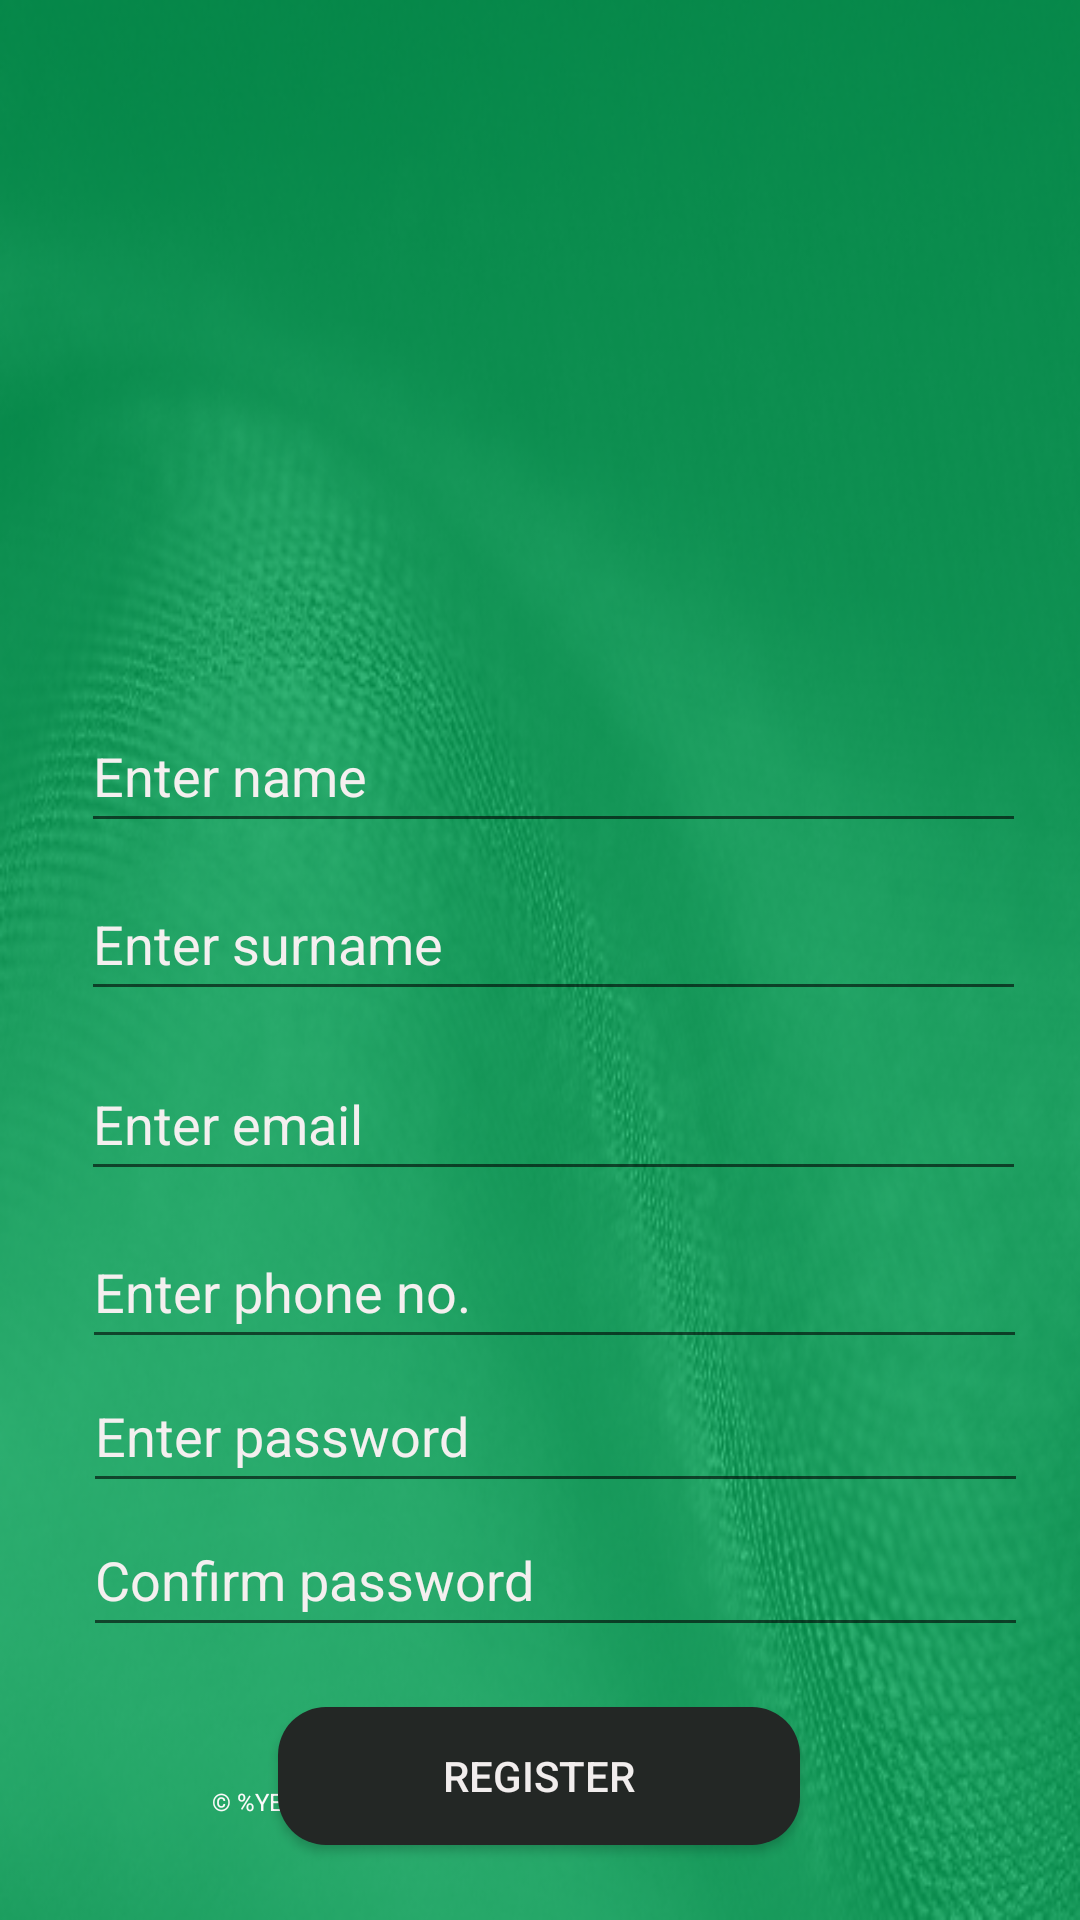

The Android layout XML behind this screen, and the referenced resources:
<!-- AndroidManifest.xml: application theme Theme.GeeksChat -->
<!-- res/layout/activity_sign_up.xml -->
<?xml version="1.0" encoding="utf-8"?>
<android.support.constraint.ConstraintLayout xmlns:android="http://schemas.android.com/apk/res/android"
    xmlns:app="http://schemas.android.com/apk/res-auto"
    xmlns:tools="http://schemas.android.com/tools"
    android:layout_width="match_parent"
    android:layout_height="match_parent"
    android:background="@drawable/green_background"
    tools:context=".SignUp">

    <ImageView
        android:id="@+id/register"
        android:layout_width="215dp"
        android:layout_height="129dp"
        android:layout_marginTop="80dp"
        android:src="@drawable/register"
        app:layout_constraintEnd_toEndOf="parent"
        app:layout_constraintHorizontal_bias="0.556"
        app:layout_constraintStart_toStartOf="parent"
        app:layout_constraintTop_toTopOf="parent" />


    <EditText
        android:id="@+id/name"
        android:layout_width="wrap_content"
        android:layout_height="wrap_content"
        android:layout_marginTop="24dp"
        android:ems="15"
        android:hint="Enter name"
        android:inputType="textPersonName"
        android:minHeight="48dp"
        android:textColor="#F6F5F5"
        android:textColorHint="#F4EFEF"
        app:layout_constraintEnd_toEndOf="parent"
        app:layout_constraintHorizontal_bias="0.597"
        app:layout_constraintStart_toStartOf="parent"
        app:layout_constraintTop_toBottomOf="@+id/register" />

    <EditText
        android:id="@+id/surname"
        android:layout_width="wrap_content"
        android:layout_height="wrap_content"
        android:layout_marginTop="8dp"
        android:ems="15"
        android:hint="Enter surname"
        android:inputType="textPersonName"
        android:minHeight="48dp"
        android:textColor="#F6F5F5"
        android:textColorHint="#F4EFEF"
        app:layout_constraintEnd_toEndOf="parent"
        app:layout_constraintHorizontal_bias="0.597"
        app:layout_constraintStart_toStartOf="parent"
        app:layout_constraintTop_toBottomOf="@+id/name" />


    <EditText
        android:id="@+id/email"
        android:layout_width="wrap_content"
        android:layout_height="wrap_content"
        android:layout_marginTop="12dp"
        android:ems="15"
        android:hint="Enter email"
        android:inputType="textEmailAddress"
        android:minHeight="48dp"
        android:textColor="#F6F5F5"
        android:textColorHint="#F4EFEF"
        app:layout_constraintEnd_toEndOf="parent"
        app:layout_constraintHorizontal_bias="0.597"
        app:layout_constraintStart_toStartOf="parent"
        app:layout_constraintTop_toBottomOf="@+id/surname" />

    <EditText
        android:id="@+id/phone"
        android:layout_width="wrap_content"
        android:layout_height="wrap_content"
        android:layout_marginTop="8dp"
        android:ems="15"
        android:hint="Enter phone no."
        android:inputType="numberPassword"
        android:minHeight="48dp"
        android:textColor="#F6F5F5"
        android:textColorHint="#F4EFEF"
        app:layout_constraintEnd_toEndOf="parent"
        app:layout_constraintHorizontal_bias="0.608"
        app:layout_constraintStart_toStartOf="parent"
        app:layout_constraintTop_toBottomOf="@+id/email" />

    <EditText
        android:id="@+id/passwd"
        android:layout_width="wrap_content"
        android:layout_height="wrap_content"
        android:ems="15"
        android:hint="Enter password"
        android:inputType="numberPassword"
        android:minHeight="48dp"
        android:textColor="#F6F5F5"
        android:textColorHint="#F4EFEF"
        app:layout_constraintEnd_toEndOf="parent"
        app:layout_constraintHorizontal_bias="0.618"
        app:layout_constraintStart_toStartOf="parent"
        app:layout_constraintTop_toBottomOf="@+id/phone" />

    <EditText
        android:id="@+id/cornfrim_passwd"
        android:layout_width="wrap_content"
        android:layout_height="wrap_content"
        android:ems="15"
        android:hint="Confirm password"
        android:inputType="numberPassword"
        android:minHeight="48dp"
        android:textColor="#F6F5F5"
        android:textColorHint="#F4EFEF"
        app:layout_constraintEnd_toEndOf="parent"
        app:layout_constraintHorizontal_bias="0.618"
        app:layout_constraintStart_toStartOf="parent"
        app:layout_constraintTop_toBottomOf="@+id/passwd" />

    <Button
        android:id="@+id/button"
        android:layout_width="174dp"
        android:layout_height="46dp"
        android:layout_marginTop="20dp"
        android:background="@drawable/rounded_button"
        android:text="Register"
        android:textColor="#F1EDED"
        android:textColorHint="#F3F3F3"
        app:layout_constraintEnd_toEndOf="parent"
        app:layout_constraintHorizontal_bias="0.498"
        app:layout_constraintStart_toStartOf="parent"
        app:layout_constraintTop_toBottomOf="@+id/cornfrim_passwd" />

    <TextView
        android:id="@+id/rightsReservedTextView"
        android:layout_width="266dp"
        android:layout_height="41dp"
        android:layout_marginBottom="4dp"
        android:text="© %YEAR% Geeks4Learning - ALL RIGHTS RESERVED"
        android:textColor="#FDFBFB"
        android:textSize="8sp"
        app:layout_constraintBottom_toBottomOf="parent"
        app:layout_constraintEnd_toEndOf="parent"
        app:layout_constraintHorizontal_bias="0.751"
        app:layout_constraintStart_toStartOf="parent"
        app:layout_constraintTop_toBottomOf="@+id/button"
        app:layout_constraintVertical_bias="1.0" />

</android.support.constraint.ConstraintLayout>
<!-- resources referenced by this layout -->
<resources>
  <!-- drawable green_background: png bitmap (drawable, 246892 bytes) -->
  <!-- drawable rounded_button (drawable) -->
  <?xml version="1.0" encoding="utf-8"?>
      <shape xmlns:android="http://schemas.android.com/apk/res/android">
          <solid android:color="#232725" /> 
          <corners android:radius="16dp" /> 
      </shape>
  <style name="Theme.GeeksChat" parent="Theme.AppCompat.Light.DarkActionBar">
          
          <item name="colorPrimary">@color/purple_500</item>
          <item name="colorPrimaryDark">@color/purple_700</item>
          <item name="colorAccent">@color/teal_200</item>
          
      </style>
  <!-- not gathered from this repository: default colours our renderer supplied (Android Studio template values) -->
  <color name="purple_500">#FF6200EE</color>
  <color name="purple_700">#FF3700B3</color>
  <color name="teal_200">#FF03DAC5</color>
</resources>
